Labelled photos from "data", an image-classification folder in samdevo/music-speech-classification. The possible labels are: music, speech.

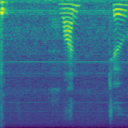
Label: speech

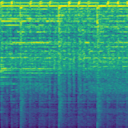
Label: music

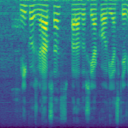
Label: speech

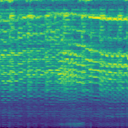
Label: music

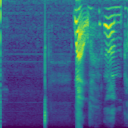
Label: speech

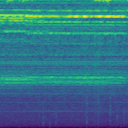
Label: music
